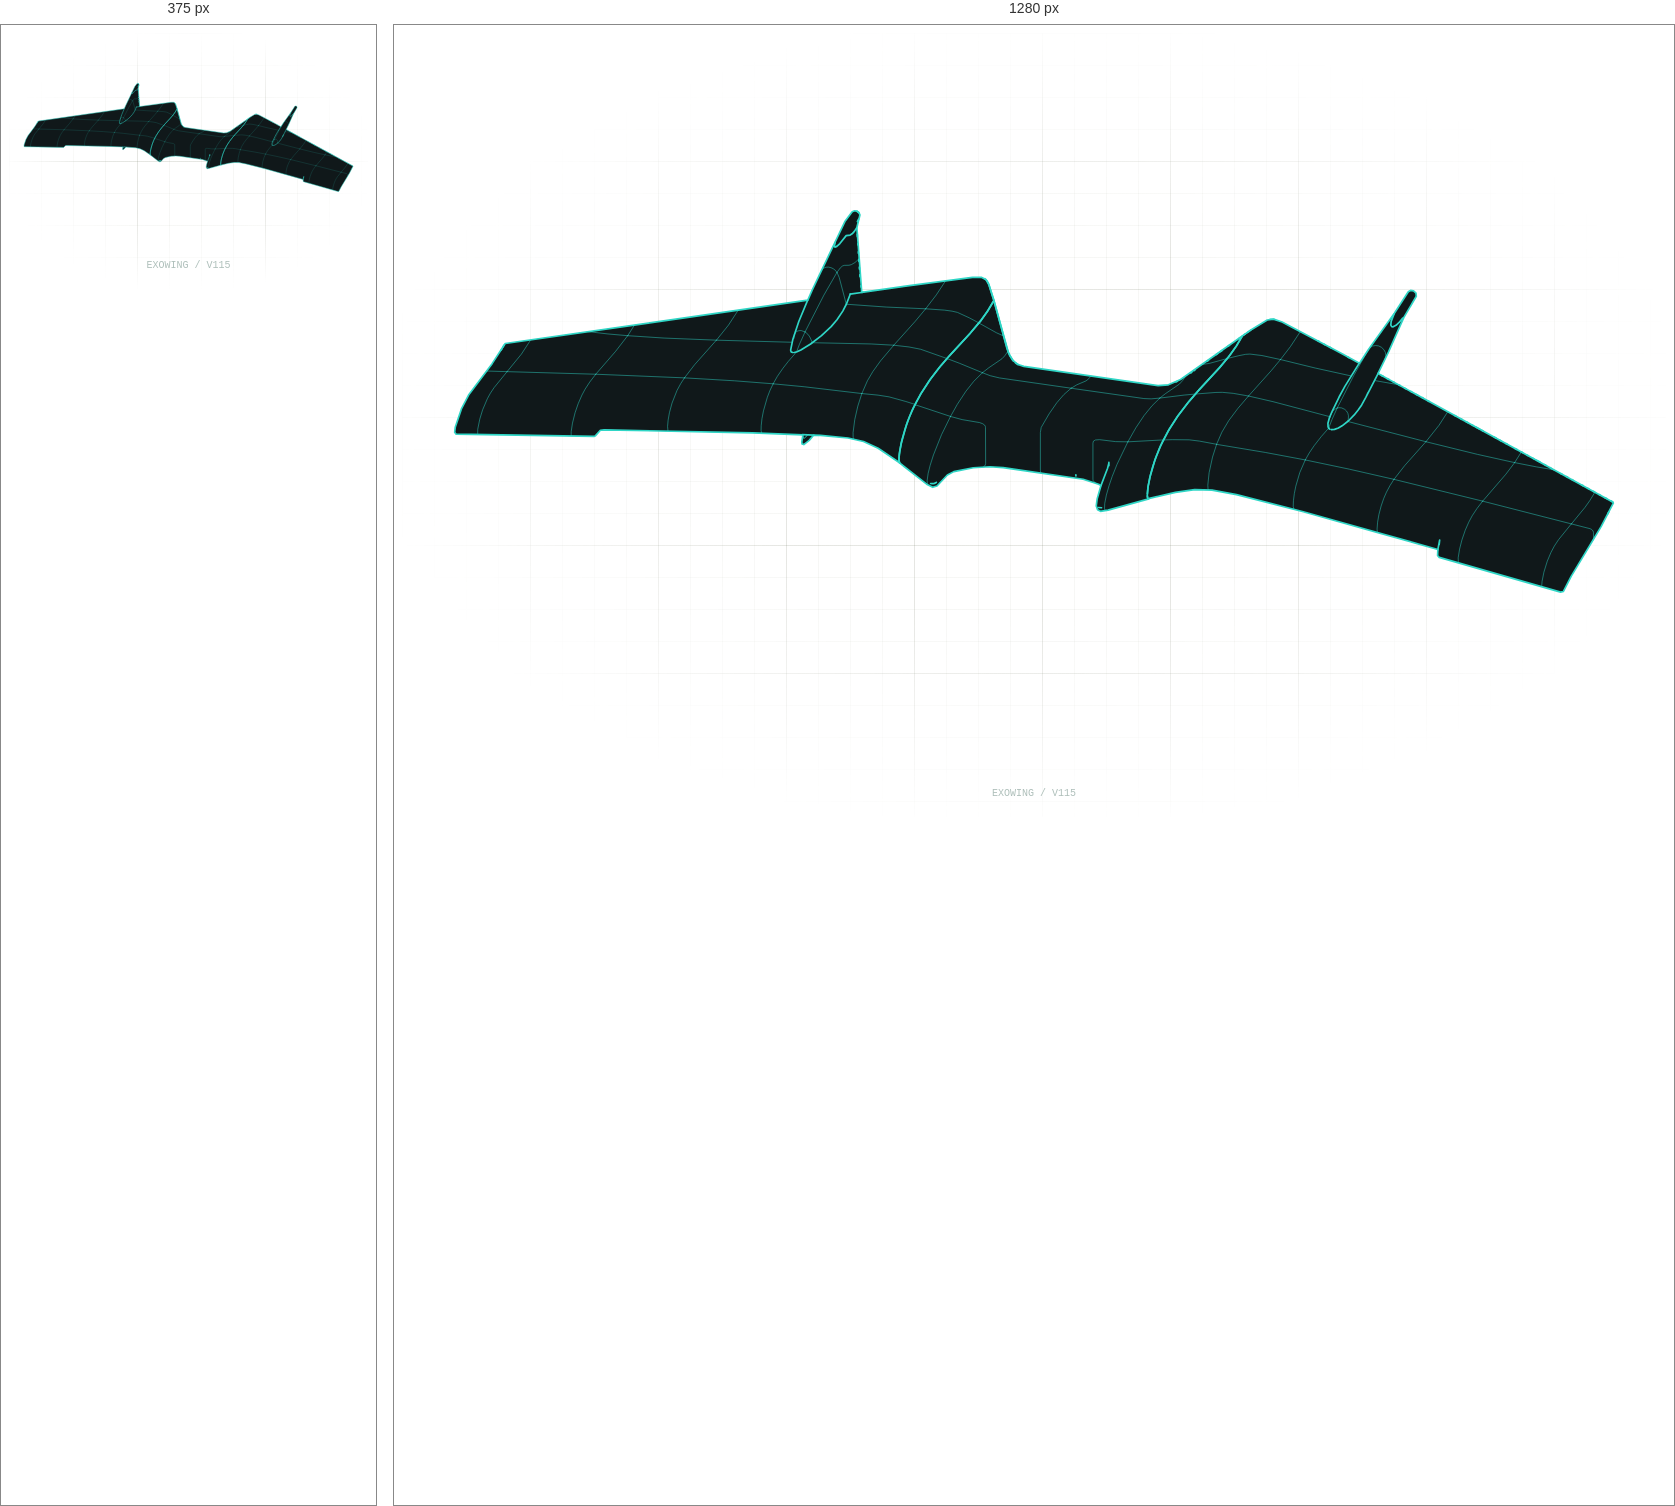
Rendered at 375 px and 1280 px, left to right.

<!-- file: brand-blueprint.card.html -->
<!-- @dsCard group="Brand" name="Wing blueprint" subtitle="Original Exowing geometry, static orthographic projections" -->
<!doctype html>
<html lang="en">
<head>
  <meta charset="utf-8">
  <meta name="viewport" content="width=device-width, initial-scale=1">
  <title>Exowing blueprint</title>
  <link rel="stylesheet" href="../styles.css">
</head>
<body>
  <figure class="exds-blueprint">
    <img class="exds-blueprint-image" src="../assets/blueprints/exowing-axonometric.svg" width="1200" height="700" alt="Exowing rigid wing and twin ventral fins in axonometric projection">
    <figcaption class="exds-blueprint-caption"><span>EXOWING / V115</span></figcaption>
  </figure>
</body>
</html>


/* @media block from Card.css */
@media(max-width:480px){.exds-card__head{flex-wrap:wrap}.exds-card__actions{flex-wrap:wrap}}

/* @media block from RecorderWorkspace.css */
@media (max-width: 1100px) {
  .exds-recorder-content { padding: var(--ex-space-6); }
  .exds-recorder-context { flex-wrap: wrap; gap: var(--ex-space-3); }
  .exds-recording-table td, .exds-recording-table th { padding-left: var(--ex-space-3); padding-right: var(--ex-space-3); }
}

/* @media block from RecorderWorkspace.css */
@media (max-width: 760px) {
  .exds-recorder-sidebar { padding: var(--ex-space-4) var(--ex-space-3) 0; gap: var(--ex-space-3) var(--ex-space-5); overflow-x: auto; }
  .exds-recorder-nav { gap: var(--ex-space-5); }
  .exds-recorder-content { padding: var(--ex-space-5) var(--ex-space-3); }
  .exds-recording-table { min-width: 640px; }
  .exds-recording-search, .exds-recording-search input { width: 100%; }
  .exds-recorder-context { padding: var(--ex-space-4); }
  .exds-recorder-context > div:first-child { flex-basis: 100%; }
}

/* @media block from RecorderWorkspace.css */
@media (max-width: 760px) {
  .exds-setup-step { grid-template-columns: 28px minmax(0, 1fr); }
  .exds-setup-step > div:last-child { grid-column: 2; }
}

/* @media block from ColumnBrowser.css */
@media (min-width: 851px) {
  .exds-browser[data-folders="collapsed"] { --exds-browser-folders: 56px; }
  .exds-browser[data-folders="collapsed"] .exds-browser-sidebar { overflow-x: hidden; }
  .exds-browser[data-folders="collapsed"] .exds-browser-nav { justify-content: center; gap: 0; padding-inline: 0; }
  .exds-browser[data-folders="collapsed"] .exds-browser-nav > :not(:first-child), .exds-browser[data-folders="collapsed"] .exds-browser-section-label > span, .exds-browser[data-folders="collapsed"] .exds-browser-sidebar :is(.exds-browser-folder-actions, .exds-browser-empty) { display: none; }
  .exds-browser[data-folders="collapsed"] .exds-browser-section-label { justify-content: center; margin-inline: 8px; }
  .exds-browser[data-preview="hidden"]:not(:has(.exds-browser-editor)) .exds-browser-resizer { display: none; }
  .exds-browser[data-preview="hidden"]:not(:has(.exds-browser-editor)) { --exds-browser-preview: 0px; }
  .exds-browser[data-preview="hidden"]:not(:has(.exds-browser-editor)) .exds-browser-preview { display: none; }
  .exds-browser[data-preview="hidden"]:not(:has(.exds-browser-editor)) .exds-browser-collection { border-right: 0; }
}

/* @media block from ColumnBrowser.css */
@media (max-width: 1100px) {
  .exds-browser { --exds-browser-folders: 200px; }
  .exds-browser-preview { padding: 20px 16px; }
  .exds-browser-nav { padding-inline: 16px; }
}

/* @media block from ColumnBrowser.css */
@media (max-width: 850px) {
  .exds-browser { height: auto; min-height: calc(100dvh - var(--ex-shell-header-height)); }
  .exds-browser-body { overflow: visible; }
  .exds-browser-header { flex-wrap: wrap; padding: 12px 16px; }
  .exds-browser-header h1 { font-size: var(--fs-section); }
  .exds-browser-search { order: 5; width: 100%; }
  .exds-browser-body { grid-template-columns: 200px minmax(0, 1fr); min-height: 500px; }
  .exds-browser-preview { grid-column: 2; border-top: 1px solid var(--border-rule); }
  .exds-browser-sidebar { grid-row: 1 / 3; }
  .exds-browser[data-mobile-preview] .exds-browser-collection { display: none; }
  .exds-browser:not([data-mobile-preview]) .exds-browser-preview { display: none; }
  .exds-browser-mobile-back { display: inline-flex; margin-bottom: 16px; }
  .exds-browser-collection-header > .exds-browser-panes, .exds-browser-resizer { display: none; }
  .exds-browser-footer span:last-child { display: none; }
}

/* @media block from ColumnBrowser.css */
@media (max-width: 560px) {
  .exds-browser-body { display: block; }
  .exds-browser-sidebar { padding: 4px 0; border-right: 0; border-bottom: 1px solid var(--border-rule); }
  .exds-browser-sidebar nav { display: flex; overflow-x: auto; }
  .exds-browser-nav { min-width: max-content; min-height: 44px; padding: 8px 12px; gap: 8px; }
  .exds-browser-nav > svg:last-child { display: none; }
  .exds-browser-section-label { margin: 0 12px; padding-top: 12px; border: 0; }
  .exds-browser-folder { flex-shrink: 0; }
  .exds-browser-sidebar .exds-browser-folder-actions { padding: 0 12px 8px 46px; }
  .exds-browser-collection-header { padding: 16px; }
  .exds-browser-preview { padding: 20px 16px; }
  .exds-browser[data-mobile-preview] .exds-browser-collection, .exds-browser[data-mobile-preview] .exds-browser-sidebar { display: none; }
}

/* @media block from FeedbackPopover.css */
@media (max-width: 920px) {
  .exds-feedback-trigger { position: absolute; top: 8px; right: 58px; }
  .exds-feedback-panel { inset: 60px 14px auto auto; max-height: calc(100dvh - 140px); }
}

/* @media block from Drawer.css */
@media(max-width:640px){.exds-drawer{width:100vw}.exds-drawer__body{padding:16px}.exds-drawer__head,.exds-drawer__foot{padding:14px 16px}}

/* @media block from CalibrationGuide.css */
@media (max-width: 800px) { .exds-calibration-guide { grid-template-columns: 1fr; } .calibration-visual { min-height: 460px; } .calibration-controls { padding: 24px; } .calibration-stage-header { inset: 20px 20px auto; } }

/* @media block from SessionHistory.css */
@media (max-width: 640px) {
  .exds-history { padding: 16px; }
  .exds-history__heading h2 { font-size: var(--fs-section); }
  .exds-history__metrics { grid-template-columns: repeat(2, minmax(0, 1fr)); }
  .exds-history__metric { padding: 12px; }
  .exds-history__metric dd { font-size: var(--fs-section); }
  .exds-history__event { grid-template-columns: minmax(0, 1fr) auto; gap: 8px 12px; }
  .exds-history__time { display: flex; align-items: baseline; flex-wrap: wrap; gap: 8px; }
  .exds-history__event-body { grid-column: 1 / -1; grid-row: 2; }
  .exds-history__event > .exds-history__badge { grid-column: 2; grid-row: 1; }
  .exds-history__plot { height: 240px; }
}

/* @media block from CommentThread.css */
@media(max-width:480px) { .exds-comments-compose-actions { align-items:flex-start; flex-direction:column; } }

/* @media block from HierarchyBrowser.css */
@media(max-width:1100px) { .exds-hierarchy-layout { grid-template-columns:1fr; }.is-enhanced .exds-hierarchy-details { display:none; }.exds-hierarchy-tools { padding:12px; } }

/* @media block from HierarchyBrowser.css */
@media(max-width:500px) { .exds-hierarchy-columns,.exds-hierarchy-row { grid-template-columns:minmax(0,1fr) 82px; }.exds-hierarchy-row { padding-right:8px; }.exds-hierarchy-columns { padding-right:8px; }.exds-hierarchy-icon { display:none; }.exds-hierarchy-copy strong { font-size: var(--fs-xs); }.exds-hierarchy-copy small { font-size: var(--fs-xs); }.exds-hierarchy-location { font-size: var(--fs-micro); }.exds-hierarchy-primary { padding-left:calc(var(--exds-hierarchy-depth)*14px); }.exds-hierarchy-primary.is-nested:before { left:calc((var(--exds-hierarchy-depth) - 1)*14px + 23px); width:5px; }.exds-hierarchy-summary { gap:12px; }.exds-hierarchy-filters button { padding:7px 8px; } }